Labelled photos from "imgs", an image-classification folder in gjlahman/Convolutional_Neural_Net. The possible labels are: hot dog, not hot dog.

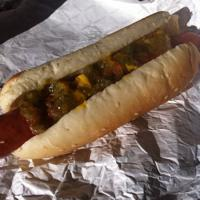
Label: hot dog

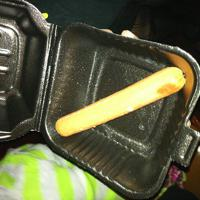
Label: hot dog

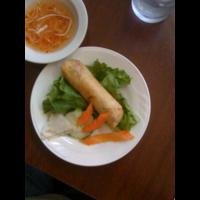
Label: not hot dog

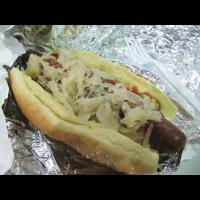
Label: hot dog

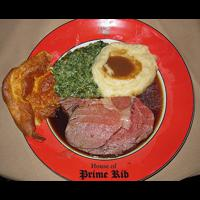
Label: not hot dog

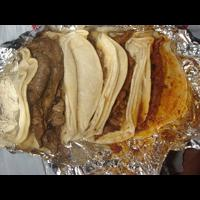
Label: not hot dog
